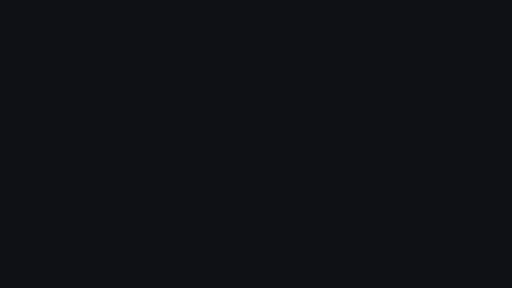
t = 0.00 s
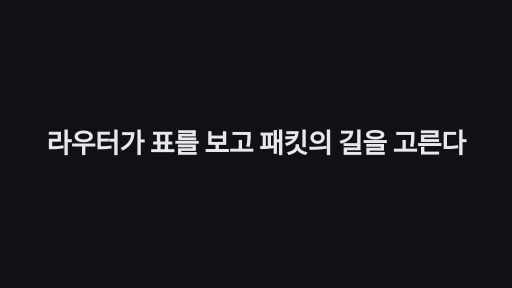
t = 1.70 s
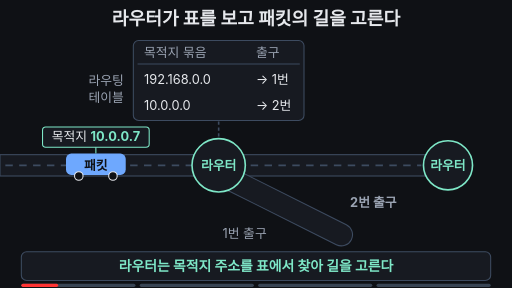
t = 3.24 s
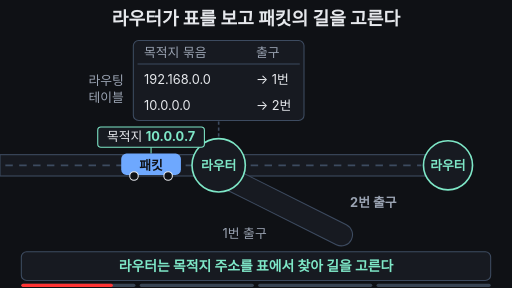
t = 5.08 s
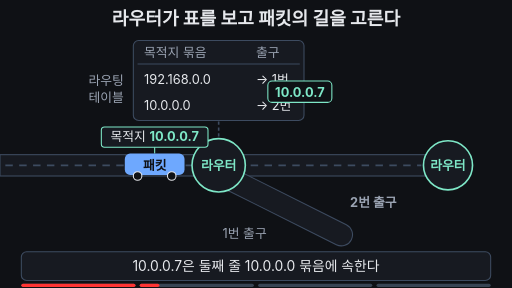
t = 6.64 s
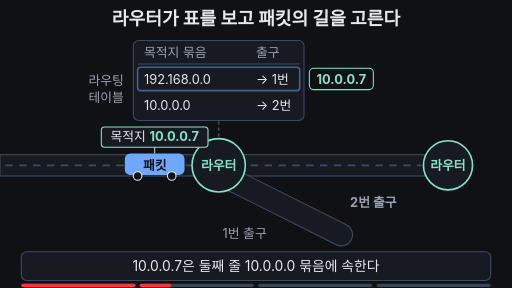
t = 7.12 s

The animated SVG that drew these frames (rendered in a browser with its animation timeline set to each time). Animation: 23 SMIL elements (animate=20,animateTransform=3); frames cover the first 7.12 s, repeats indefinitely.

<svg xmlns="http://www.w3.org/2000/svg" viewBox="0 0 960 540" width="960" height="540" font-family="-apple-system,'Apple SD Gothic Neo','Segoe UI',sans-serif">
<rect width="960" height="540" fill="#0f1115"/>
<text x="480" y="46" font-size="34" font-weight="700" fill="#e6e8ec" text-anchor="middle">라우터가 표를 보고 패킷의 길을 고른다</text>

<!-- 도로 -->
<rect x="0" y="290" width="380" height="40" fill="#171a21" stroke="#3d4b60" stroke-width="2"/>
<rect x="440" y="290" width="360" height="40" fill="#171a21" stroke="#3d4b60" stroke-width="2"/>
<rect x="440" y="290" width="360" height="40" fill="#ffb454" opacity="0">
<animate attributeName="opacity" values="0;0;0.35;0.35;0;0" keyTimes="0;0.53;0.58;0.93;0.96;1" dur="16s" repeatCount="indefinite" begin="2s"/></rect>
<path d="M432 336 L640 440" stroke="#3d4b60" stroke-width="44" stroke-linecap="round"/>
<path d="M432 336 L640 440" stroke="#171a21" stroke-width="40" stroke-linecap="round"/>
<line x1="10" y1="310" x2="370" y2="310" stroke="#3d4b60" stroke-width="3" stroke-dasharray="14 12"/>
<line x1="470" y1="310" x2="790" y2="310" stroke="#3d4b60" stroke-width="3" stroke-dasharray="14 12"/>
<text x="500" y="447" font-size="24" fill="#9aa3b2" text-anchor="end">1번 출구</text>
<text x="700" y="388" font-size="24" font-weight="700" fill="#9aa3b2" text-anchor="middle">2번 출구
<animate attributeName="fill" values="#9aa3b2;#9aa3b2;#ffb454;#ffb454;#9aa3b2;#9aa3b2" keyTimes="0;0.53;0.56;0.93;0.96;1" dur="16s" repeatCount="indefinite" begin="2s"/></text>

<!-- 라우터(교차로) -->
<line x1="410" y1="228" x2="410" y2="258" stroke="#3d4b60" stroke-width="3" stroke-dasharray="6 5"/>
<circle cx="410" cy="310" r="50" fill="#171a21" stroke="#7ee7c7" stroke-width="3"/>
<text x="410" y="318" font-size="24" font-weight="700" fill="#7ee7c7" text-anchor="middle">라우터</text>
<circle cx="840" cy="310" r="46" fill="#171a21" stroke="#7ee7c7" stroke-width="3"/>
<text x="840" y="318" font-size="24" font-weight="700" fill="#7ee7c7" text-anchor="middle">라우터</text>

<!-- 라우팅 테이블 -->
<text x="232" y="160" font-size="24" fill="#9aa3b2" text-anchor="end">라우팅</text>
<text x="232" y="192" font-size="24" fill="#9aa3b2" text-anchor="end">테이블</text>
<rect x="250" y="76" width="320" height="150" rx="10" fill="#171a21" stroke="#3d4b60" stroke-width="2"/>
<text x="270" y="106" font-size="24" fill="#9aa3b2">목적지 묶음</text>
<text x="480" y="106" font-size="24" fill="#9aa3b2">출구</text>
<line x1="258" y1="120" x2="562" y2="120" stroke="#3d4b60" stroke-width="2"/>
<rect x="258" y="126" width="304" height="44" rx="6" fill="none" stroke="#6ea8fe" stroke-width="3" opacity="0">
<animate attributeName="opacity" values="0;0;1;1;0;0" keyTimes="0;0.31;0.33;0.38;0.40;1" dur="16s" repeatCount="indefinite" begin="2s"/></rect>
<rect x="258" y="176" width="304" height="44" rx="6" fill="#ffb454" fill-opacity="0.3" stroke="#ffb454" stroke-width="3" opacity="0">
<animate attributeName="opacity" values="0;0;1;1;0;0" keyTimes="0;0.41;0.43;0.93;0.96;1" dur="16s" repeatCount="indefinite" begin="2s"/></rect>
<text x="270" y="157" font-size="24" fill="#e6e8ec">192.168.0.0</text>
<text x="480" y="157" font-size="24" fill="#e6e8ec">→ 1번</text>
<text x="270" y="207" font-size="24" fill="#e6e8ec">10.0.0.0</text>
<text x="480" y="207" font-size="24" fill="#e6e8ec">→ 2번</text>

<!-- 켜진 줄 → 2번 출구 화살표 -->
<g opacity="0">
<animate attributeName="opacity" values="0;0;1;1;0;0" keyTimes="0;0.52;0.53;0.62;0.65;1" dur="16s" repeatCount="indefinite" begin="2s"/>
<path d="M572 198 C 660 198 700 230 700 272" fill="none" stroke="#ffb454" stroke-width="5" pathLength="100" stroke-dasharray="100" stroke-dashoffset="100">
<animate attributeName="stroke-dashoffset" values="100;100;0;0" keyTimes="0;0.53;0.57;1" dur="16s" repeatCount="indefinite" begin="2s"/></path>
<polygon points="688,268 712,268 700,290" fill="#ffb454" opacity="0">
<animate attributeName="opacity" values="0;0;1;1" keyTimes="0;0.56;0.57;1" dur="16s" repeatCount="indefinite" begin="2s"/></polygon>
</g>

<!-- 다음 라우터의 작은 표 -->
<g opacity="0">
<animate attributeName="opacity" values="0;0;1;1;0;0" keyTimes="0;0.84;0.88;0.93;0.97;1" dur="16s" repeatCount="indefinite" begin="2s"/>
<rect x="740" y="136" width="200" height="86" rx="8" fill="#171a21" stroke="#7ee7c7" stroke-width="2"/>
<text x="840" y="168" font-size="24" fill="#e6e8ec" text-anchor="middle">다음 라우터의 표</text>
<rect x="756" y="182" width="168" height="12" rx="4" fill="#3d4b60"/>
<rect x="756" y="202" width="168" height="12" rx="4" fill="#3d4b60"/>
</g>

<!-- 패킷(자동차) -->
<g transform="translate(110,310)">
<animateTransform attributeName="transform" type="translate" values="110,310;290,310;290,310;550,310;740,310;740,310;110,310;110,310" keyTimes="0;0.2;0.56;0.6;0.85;0.95;0.955;1" dur="16s" repeatCount="indefinite" begin="2s"/>
<animate attributeName="opacity" values="1;1;0;0;1" keyTimes="0;0.93;0.95;0.96;1" dur="16s" repeatCount="indefinite" begin="2s"/>
<rect x="-100" y="-72" width="200" height="38" rx="6" fill="#171a21" stroke="#7ee7c7" stroke-width="2"/>
<text x="0" y="-45" font-size="24" fill="#e6e8ec" text-anchor="middle">목적지 <tspan font-weight="700" fill="#7ee7c7">10.0.0.7</tspan></text>
<line x1="0" y1="-34" x2="0" y2="-22" stroke="#7ee7c7" stroke-width="2"/>
<rect x="-56" y="-22" width="112" height="40" rx="10" fill="#6ea8fe"/>
<text x="0" y="8" font-size="24" font-weight="700" fill="#0f1115" text-anchor="middle">패킷</text>
<circle cx="-32" cy="20" r="8" fill="#0f1115" stroke="#e6e8ec" stroke-width="2"/>
<circle cx="32" cy="20" r="8" fill="#0f1115" stroke="#e6e8ec" stroke-width="2"/>
</g>

<!-- 표 위로 올라가는 주소 -->
<g transform="translate(290,256)" opacity="0">
<animateTransform attributeName="transform" type="translate" values="290,256;290,256;640,148;640,148;640,198;640,198" keyTimes="0;0.22;0.31;0.37;0.41;1" dur="16s" repeatCount="indefinite" begin="2s"/>
<animate attributeName="opacity" values="0;0;1;1;0;0" keyTimes="0;0.21;0.23;0.5;0.53;1" dur="16s" repeatCount="indefinite" begin="2s"/>
<rect x="-60" y="-20" width="120" height="40" rx="8" fill="#0f1115" stroke="#7ee7c7" stroke-width="2"/>
<text x="0" y="9" font-size="24" font-weight="700" fill="#7ee7c7" text-anchor="middle">10.0.0.7</text>
</g>

<!-- 자막 바 -->
<rect x="40" y="472" width="880" height="54" rx="10" fill="#171a21" stroke="#3d4b60" stroke-width="2"/>
<text x="480" y="508" font-size="26" font-weight="700" fill="#7ee7c7" text-anchor="middle">라우터는 목적지 주소를 표에서 찾아 길을 고른다
<animate attributeName="opacity" values="1;1;0;0;1;1" keyTimes="0;0.21;0.23;0.96;0.98;1" dur="16s" repeatCount="indefinite" begin="2s"/></text>
<text x="480" y="508" font-size="26" fill="#e6e8ec" text-anchor="middle" opacity="0">10.0.0.7은 둘째 줄 10.0.0.0 묶음에 속한다
<animate attributeName="opacity" values="0;0;1;1;0;0" keyTimes="0;0.23;0.25;0.5;0.52;1" dur="16s" repeatCount="indefinite" begin="2s"/></text>
<text x="480" y="508" font-size="26" fill="#e6e8ec" text-anchor="middle" opacity="0">그 줄에 적힌 2번 출구로 패킷을 내보낸다
<animate attributeName="opacity" values="0;0;1;1;0;0" keyTimes="0;0.52;0.54;0.75;0.77;1" dur="16s" repeatCount="indefinite" begin="2s"/></text>
<text x="480" y="508" font-size="26" fill="#e6e8ec" text-anchor="middle" opacity="0">다음 라우터도 자기 표를 보고 다시 고른다
<animate attributeName="opacity" values="0;0;1;1;0;0" keyTimes="0;0.77;0.79;0.94;0.96;1" dur="16s" repeatCount="indefinite" begin="2s"/></text>

<g aria-label="재생 진행 막대" data-stage-count="4"><g class="progress-segment" data-stage="1"><rect x="40" y="532" width="214" height="6" rx="3" fill="#394554"/><rect x="40" y="532" width="0" height="6" rx="3" fill="#ff3434"><animate begin="2s" attributeName="width" values="0;214;214" keyTimes="0;0.240000;1" dur="16s" repeatCount="indefinite"/></rect></g><g class="progress-segment" data-stage="2"><rect x="262" y="532" width="214" height="6" rx="3" fill="#394554"/><rect x="262" y="532" width="0" height="6" rx="3" fill="#ff3434"><animate begin="2s" attributeName="width" values="0;0;214;214" keyTimes="0;0.240000;0.530000;1" dur="16s" repeatCount="indefinite"/></rect></g><g class="progress-segment" data-stage="3"><rect x="484" y="532" width="214" height="6" rx="3" fill="#394554"/><rect x="484" y="532" width="0" height="6" rx="3" fill="#ff3434"><animate begin="2s" attributeName="width" values="0;0;214;214" keyTimes="0;0.530000;0.780000;1" dur="16s" repeatCount="indefinite"/></rect></g><g class="progress-segment" data-stage="4"><rect x="706" y="532" width="214" height="6" rx="3" fill="#394554"/><rect x="706" y="532" width="0" height="6" rx="3" fill="#ff3434"><animate begin="2s" attributeName="width" values="0;0;214" keyTimes="0;0.780000;1" dur="16s" repeatCount="indefinite"/></rect></g></g><g id="title-intro"><rect x="0" y="0" width="960" height="540" fill="#0f1115"/><g opacity="0"><text x="480" y="287.765" text-anchor="middle" font-size="50.7567" font-weight="750" letter-spacing="-1" fill="#e6e8ec">라우터가 표를 보고 패킷의 길을 고른다</text><animate attributeName="opacity" values="0;1;1;0;0" keyTimes="0;0.022222;0.094444;0.111111;1" dur="18s" repeatCount="indefinite"/><animateTransform attributeName="transform" type="translate" values="0 28;0 0;0 0;0 -32;0 -32" keyTimes="0;0.022222;0.094444;0.111111;1" dur="18s" repeatCount="indefinite"/></g><animate attributeName="opacity" values="1;1;0;0" keyTimes="0;0.094444;0.111111;1" dur="18s" repeatCount="indefinite"/></g></svg>
